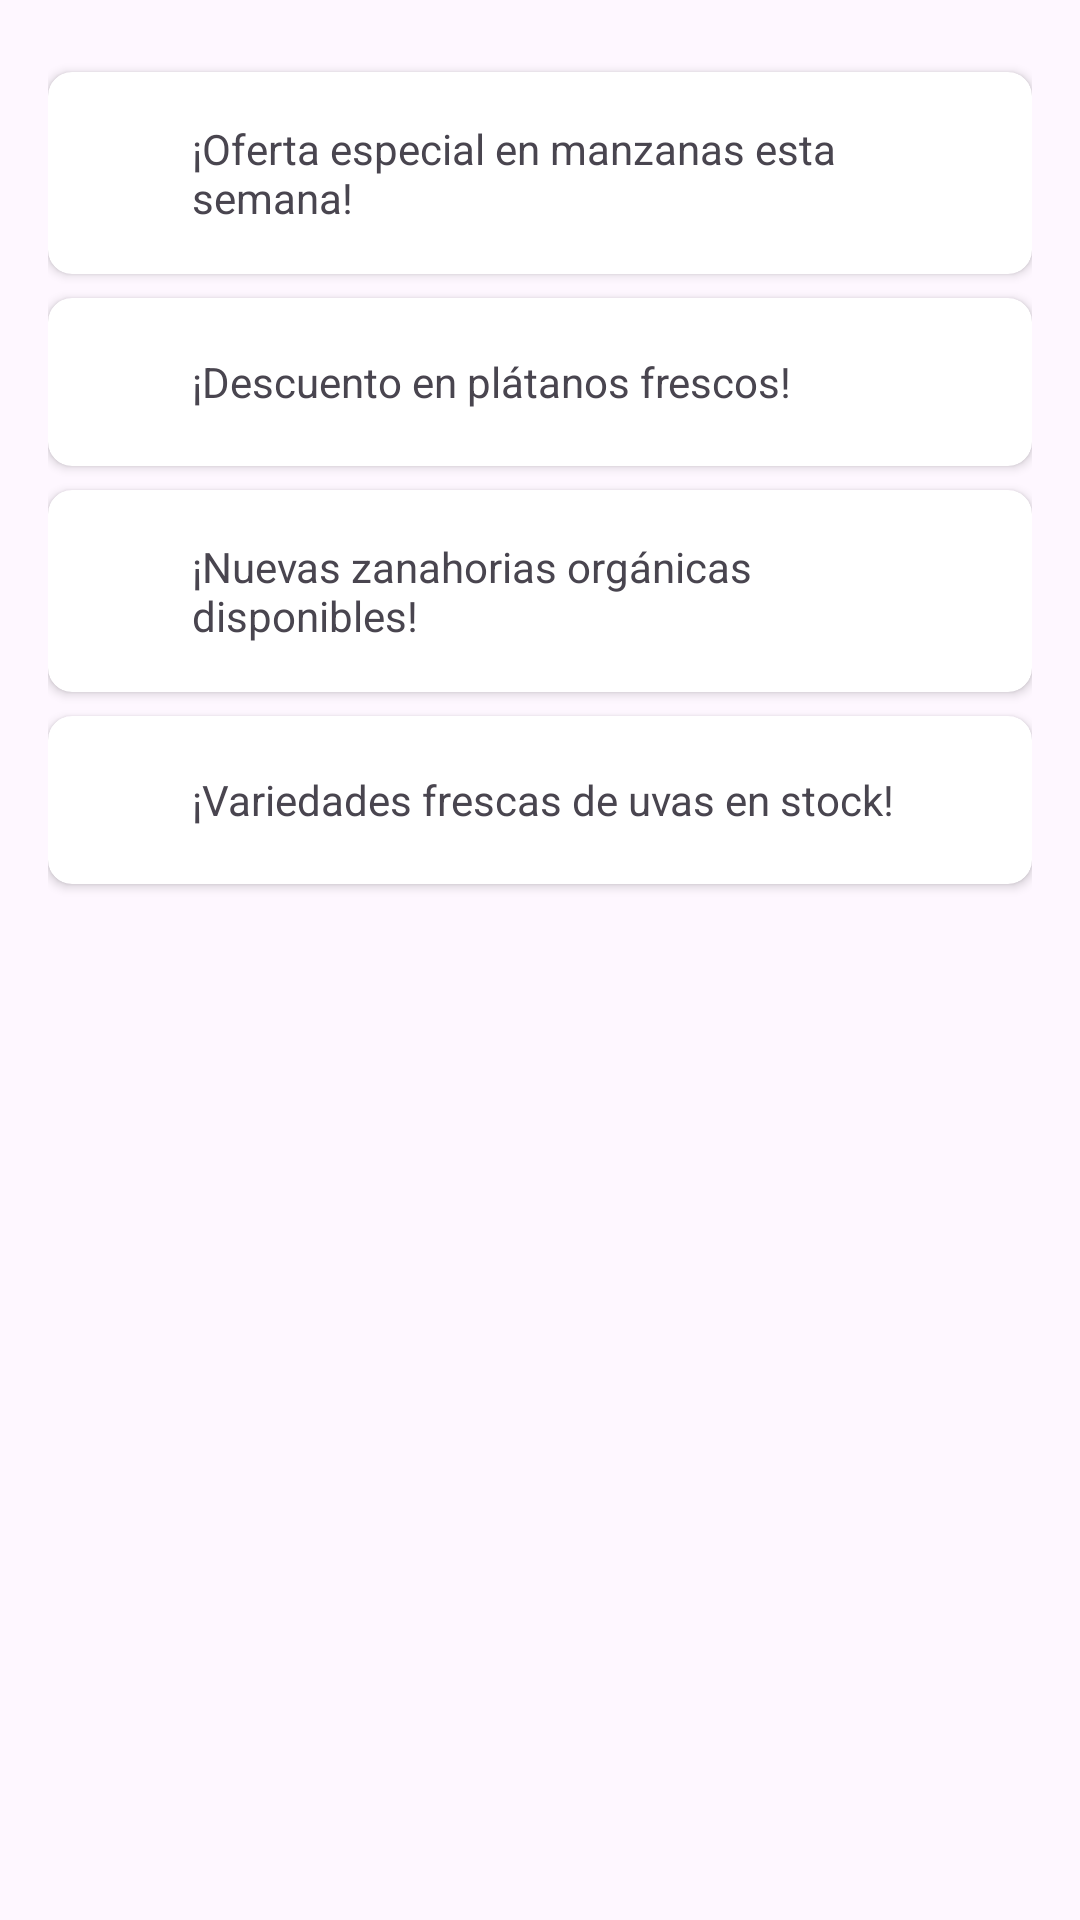

This screen was rendered from an Android layout file. Write that file and the resources it references.
<!-- AndroidManifest.xml: application theme Theme.NavigationDrawerKotlin -->
<!-- res/layout/fragment_notificaciones.xml -->
<?xml version="1.0" encoding="utf-8"?>
<LinearLayout xmlns:android="http://schemas.android.com/apk/res/android"
    xmlns:app="http://schemas.android.com/apk/res-auto"
    android:layout_width="match_parent"
    android:layout_height="match_parent"
    android:orientation="vertical"
    android:padding="16dp">

    
    <androidx.cardview.widget.CardView
        android:layout_width="match_parent"
        android:layout_height="wrap_content"
        app:cardCornerRadius="8dp"
        android:layout_marginTop="8dp">

        <RelativeLayout
            android:layout_width="match_parent"
            android:layout_height="wrap_content"
            android:padding="16dp">

            <ImageView
                android:id="@+id/ivNotificacion1"
                android:layout_width="24dp"
                android:layout_height="24dp"
                android:src="@drawable/notificacion"
                android:layout_alignParentStart="true"
                android:layout_centerVertical="true"
                android:layout_marginEnd="8dp" />

            <TextView
                android:id="@+id/tvNotificacion1"
                android:layout_width="wrap_content"
                android:layout_height="wrap_content"
                android:text="¡Oferta especial en manzanas esta semana!"
                android:layout_toEndOf="@id/ivNotificacion1"
                android:layout_centerVertical="true" />
        </RelativeLayout>
    </androidx.cardview.widget.CardView>

    
    <androidx.cardview.widget.CardView
        android:layout_width="match_parent"
        android:layout_height="wrap_content"
        app:cardCornerRadius="8dp"
        android:layout_marginTop="8dp">

        <RelativeLayout
            android:layout_width="match_parent"
            android:layout_height="wrap_content"
            android:padding="16dp">

            <ImageView
                android:id="@+id/ivNotificacion2"
                android:layout_width="24dp"
                android:layout_height="24dp"
                android:src="@drawable/notificacion"
                android:layout_alignParentStart="true"
                android:layout_centerVertical="true"
                android:layout_marginEnd="8dp" />

            <TextView
                android:id="@+id/tvNotificacion2"
                android:layout_width="wrap_content"
                android:layout_height="wrap_content"
                android:text="¡Descuento en plátanos frescos!"
                android:layout_toEndOf="@id/ivNotificacion2"
                android:layout_centerVertical="true" />
        </RelativeLayout>
    </androidx.cardview.widget.CardView>

    
    <androidx.cardview.widget.CardView
        android:layout_width="match_parent"
        android:layout_height="wrap_content"
        app:cardCornerRadius="8dp"
        android:layout_marginTop="8dp">

        <RelativeLayout
            android:layout_width="match_parent"
            android:layout_height="wrap_content"
            android:padding="16dp">

            <ImageView
                android:id="@+id/ivNotificacion3"
                android:layout_width="24dp"
                android:layout_height="24dp"
                android:src="@drawable/notificacion"
                android:layout_alignParentStart="true"
                android:layout_centerVertical="true"
                android:layout_marginEnd="8dp" />

            <TextView
                android:id="@+id/tvNotificacion3"
                android:layout_width="wrap_content"
                android:layout_height="wrap_content"
                android:text="¡Nuevas zanahorias orgánicas disponibles!"
                android:layout_toEndOf="@id/ivNotificacion3"
                android:layout_centerVertical="true" />
        </RelativeLayout>
    </androidx.cardview.widget.CardView>

    
    <androidx.cardview.widget.CardView
        android:layout_width="match_parent"
        android:layout_height="wrap_content"
        app:cardCornerRadius="8dp"
        android:layout_marginTop="8dp">

        <RelativeLayout
            android:layout_width="match_parent"
            android:layout_height="wrap_content"
            android:padding="16dp">

            <ImageView
                android:id="@+id/ivNotificacion4"
                android:layout_width="24dp"
                android:layout_height="24dp"
                android:src="@drawable/notificacion"
                android:layout_alignParentStart="true"
                android:layout_centerVertical="true"
                android:layout_marginEnd="8dp" />

            <TextView
                android:id="@+id/tvNotificacion4"
                android:layout_width="wrap_content"
                android:layout_height="wrap_content"
                android:text="¡Variedades frescas de uvas en stock!"
                android:layout_toEndOf="@id/ivNotificacion4"
                android:layout_centerVertical="true" />
        </RelativeLayout>
    </androidx.cardview.widget.CardView>
</LinearLayout>
<!-- resources referenced by this layout -->
<resources>
  <style name="Theme.NavigationDrawerKotlin" parent="Theme.Material3.DayNight.NoActionBar">
  
          
          <item name="colorPrimary">#0AEF14</item>
           <item name="colorPrimaryVariant">@color/verde</item>
          <item name="colorOnPrimary">@color/black</item>
          
           <item name="colorSecondary">@color/teal_200</item>
           <item name="colorSecondaryVariant">@color/teal_700</item>
          <item name="colorOnSecondary">@color/black</item>
          
           <item name="android:statusBarColor">?attr/colorPrimaryVariant</item>
          
      </style>
  <color name="verde">#3EC62F</color>
  <color name="black">#FF000000</color>
  <color name="teal_200">#151515</color>
  <color name="teal_700">#FF018786</color>
</resources>
